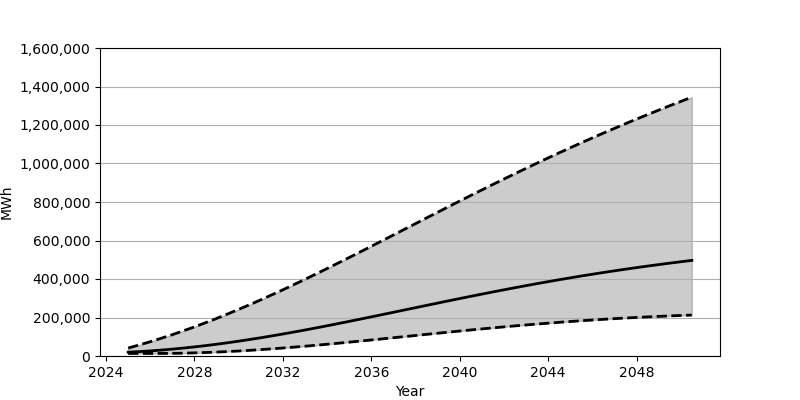

Values plotted in this chart, from the file beside it:
Date, Low, Base, High
2025-01-01, 13278, 19852, 41392
2025-07-01, 13278, 22827, 57336
2026-01-01, 13285, 26458, 74261
2026-07-01, 13352, 30739, 92159
2027-01-01, 13853, 35639, 110996
2027-07-01, 14845, 41136, 130747
2028-01-01, 16261, 47230, 151391
2028-07-01, 18118, 53901, 172870
2029-01-01, 20397, 61101, 195204
2029-07-01, 23059, 68830, 218316
2030-01-01, 26082, 77057, 242151
2030-07-01, 29452, 85729, 266679
2031-01-01, 33170, 94850, 291886
2031-07-01, 37186, 104360, 317692
2032-01-01, 41483, 114272, 344092
2032-07-01, 46034, 124514, 370994
2033-01-01, 50841, 135077, 398356
2033-07-01, 55857, 145912, 426171
2034-01-01, 61053, 157008, 454354
2034-07-01, 66420, 168323, 482873
2035-01-01, 71930, 179838, 511673
2035-07-01, 77561, 191482, 540728
2036-01-01, 83282, 203256, 569951
2036-07-01, 89070, 215132, 599326
2037-01-01, 94909, 227074, 628775
2037-07-01, 100771, 239056, 658285
2038-01-01, 106639, 251016, 687781
2038-07-01, 112483, 262966, 717263
2039-01-01, 118292, 274869, 746660
2039-07-01, 124045, 286687, 775946
2040-01-01, 129718, 298426, 805078
2040-07-01, 135295, 310008, 834025
2041-01-01, 140774, 321463, 862778
2041-07-01, 146113, 332758, 891223
2042-01-01, 151322, 343868, 919441
2042-07-01, 156399, 354777, 947353
2043-01-01, 161303, 365482, 974956
2043-07-01, 166040, 375963, 1002203
2044-01-01, 170604, 386205, 1029143
2044-07-01, 174988, 396221, 1055667
2045-01-01, 179186, 405975, 1081848
2045-07-01, 183198, 415503, 1107659
2046-01-01, 187012, 424759, 1133079
2046-07-01, 190624, 433749, 1158087
2047-01-01, 194060, 442502, 1182709
2047-07-01, 197292, 450989, 1206953
2048-01-01, 200324, 459202, 1230813
2048-07-01, 203157, 467167, 1254309
2049-01-01, 205815, 474889, 1277399
2049-07-01, 208295, 482380, 1300122
2050-01-01, 210591, 489619, 1322481
2050-07-01, 212700, 496606, 1344520
